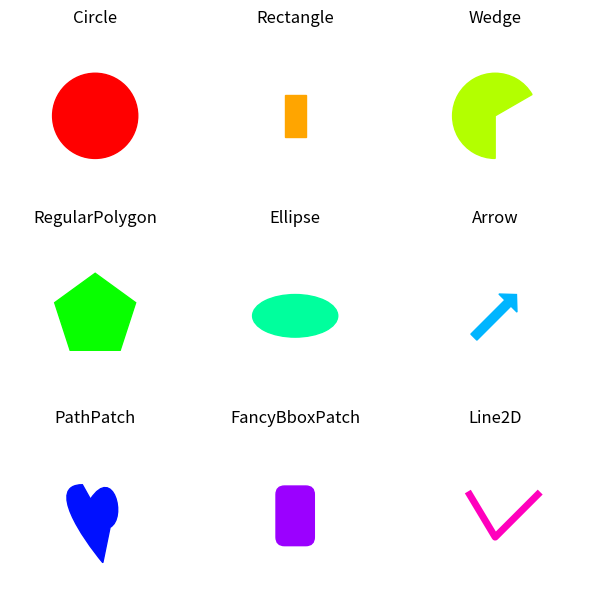

Generate this figure with matplotlib:
import matplotlib.pyplot as plt
import matplotlib as mpl
import matplotlib.lines as mlines
import matplotlib.patches as mpatches
import matplotlib.path as mpath

Path = mpath.Path
codes, verts = zip(*[
    (Path.MOVETO, [0.018, -0.11]),
    (Path.CURVE4, [-0.031, -0.051]),
    (Path.CURVE4, [-0.115, 0.073]),
    (Path.CURVE4, [-0.03, 0.073]),
    (Path.LINETO, [-0.011, 0.039]),
    (Path.CURVE4, [0.043, 0.121]),
    (Path.CURVE4, [0.075, -0.005]),
    (Path.CURVE4, [0.035, -0.027]),
    (Path.CLOSEPOLY, [0.018, -0.11])
])

artists = [
    mpatches.Circle((0, 0), 0.1, ec="none"),
    mpatches.Rectangle((-0.025, -0.05), 0.05, 0.1, ec="none"),
    mpatches.Wedge((0, 0), 0.1, 30, 270, ec="none"),
    mpatches.RegularPolygon((0, 0), 5, radius=0.1),
    mpatches.Ellipse((0, 0), 0.2, 0.1),
    mpatches.Arrow(-0.05, -0.05, 0.1, 0.1, width=0.1),
    mpatches.PathPatch(mpath.Path(verts, codes), ec="none"),
    mpatches.FancyBboxPatch((-0.025, -0.05), 0.05, 0.1, ec="none",
                            boxstyle=mpatches.BoxStyle("Round", pad=0.02)),
    mlines.Line2D([-0.06, 0.0, 0.1], [0.05, -0.05, 0.05], lw=5),
]

fig = plt.figure(figsize=(6, 6), layout="constrained")
axs = fig.subplots(3, 3)
for i, (ax, artist) in enumerate(zip(axs.flat, artists)):
    artist.set(color=mpl.colormaps["hsv"](i / len(artists)))
    ax.add_artist(artist)
    ax.set(title=type(artist).__name__,
           aspect=1, xlim=(-.2, .2), ylim=(-.2, .2))
    ax.set_axis_off()
plt.show()
